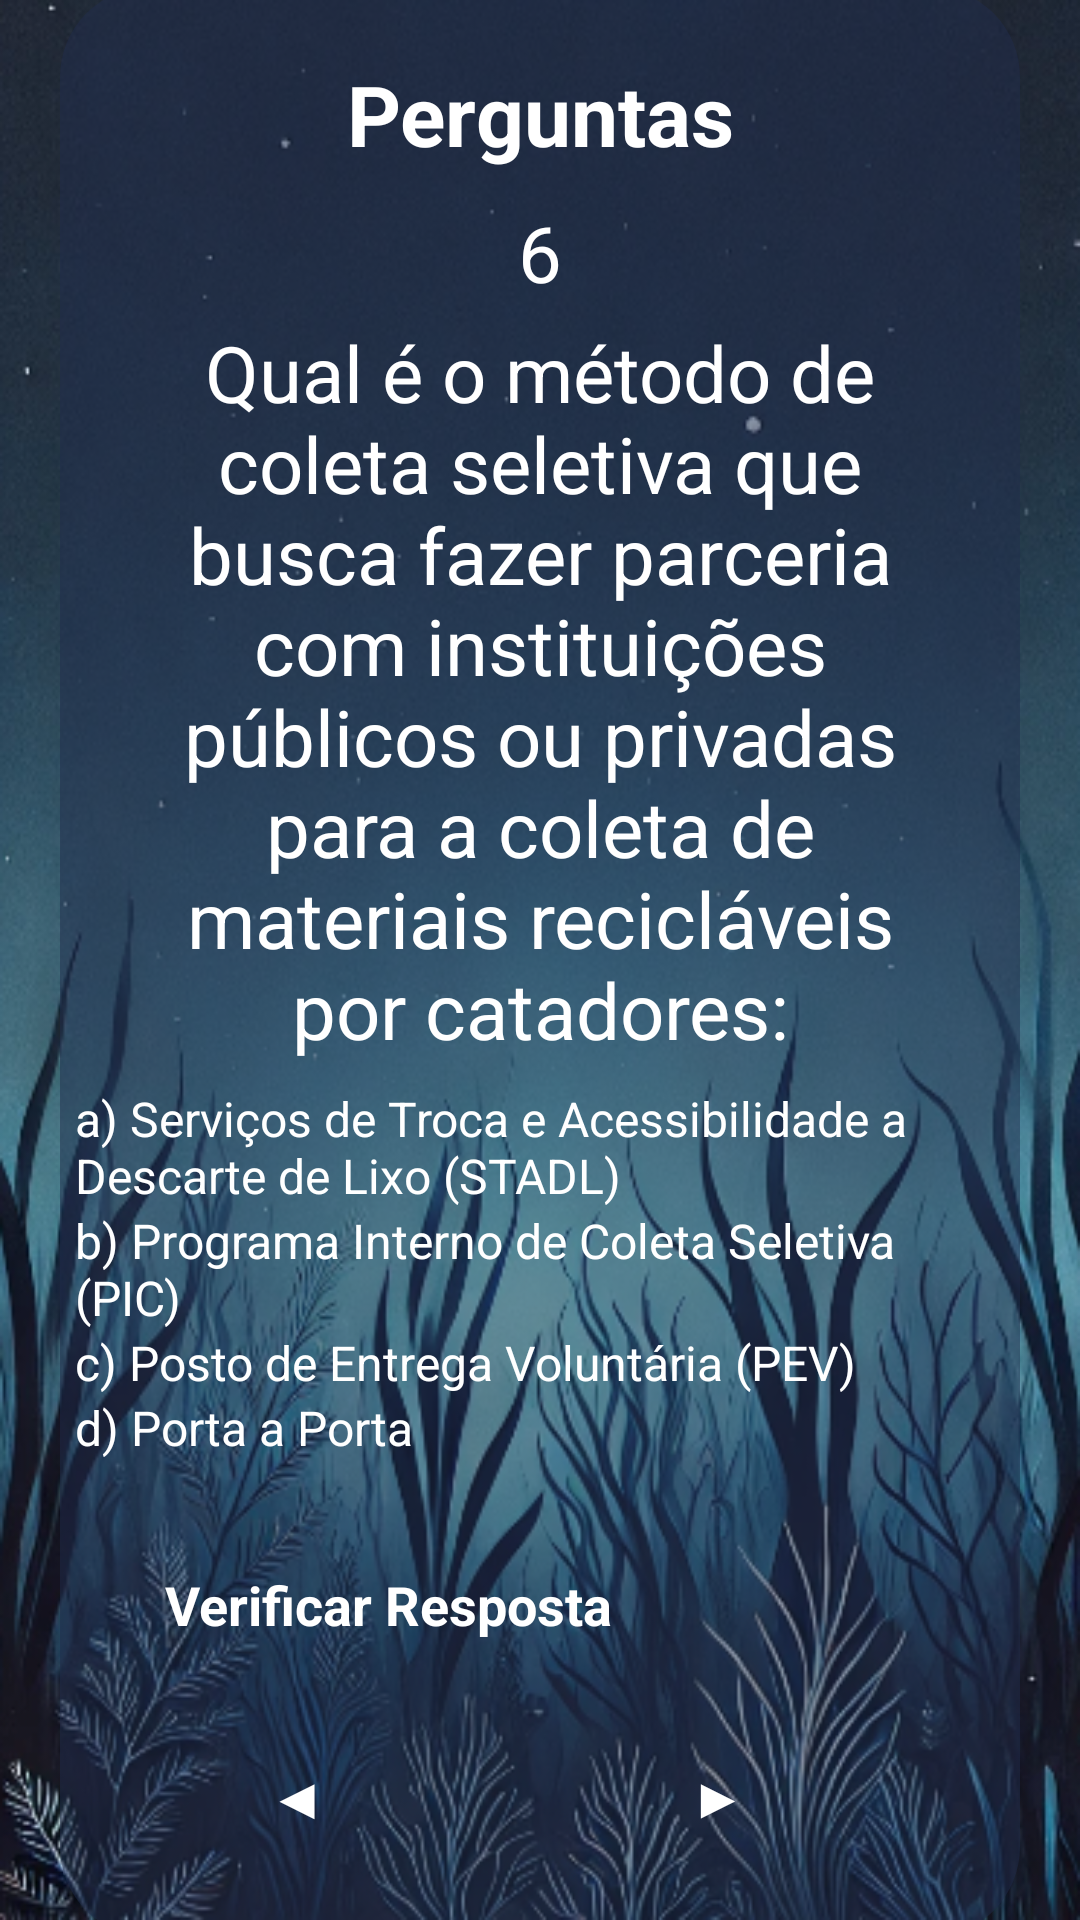

Write the Android layout XML for this screen, with the resource values it uses.
<!-- AndroidManifest.xml: application theme Theme.AquaLife -->
<!-- res/layout/activity_layout_topico6_zquiz6.xml -->
<?xml version="1.0" encoding="utf-8"?>
<androidx.constraintlayout.widget.ConstraintLayout xmlns:android="http://schemas.android.com/apk/res/android"
    xmlns:app="http://schemas.android.com/apk/res-auto"
    xmlns:tools="http://schemas.android.com/tools"
    android:id="@+id/main"
    android:layout_width="match_parent"
    android:layout_height="match_parent"
    tools:context=".Topico6_zquiz6"
    android:background="@drawable/background_azul">

    <TextView
        android:id="@+id/tvwTitleAquaLife"
        android:layout_width="wrap_content"
        android:layout_height="wrap_content"
        android:layout_centerHorizontal="true"
        android:fontFamily="cursive"
        android:text="@string/quiz"
        android:textColor="#20C2D7"
        android:textSize="50sp"
        android:textStyle="bold"
        app:layout_constraintBottom_toTopOf="@+id/containerMain"
        app:layout_constraintEnd_toEndOf="parent"
        app:layout_constraintStart_toStartOf="parent"
        app:layout_constraintTop_toTopOf="parent"
        app:layout_constraintVertical_bias="0.0"/>

    <View
        android:id="@+id/containerMain"
        android:layout_width="match_parent"
        android:layout_height="650dp"
        android:layout_marginHorizontal="20dp"
        android:background="@drawable/container_quiz"
        app:layout_constraintBottom_toBottomOf="parent"
        app:layout_constraintEnd_toEndOf="parent"
        app:layout_constraintStart_toStartOf="parent"
        app:layout_constraintTop_toTopOf="parent"
        app:layout_constraintVertical_bias="0.497" />

    <TextView
        android:id="@+id/txtTitle"
        android:layout_width="wrap_content"
        android:layout_height="wrap_content"
        android:layout_marginTop="24dp"
        android:text="@string/perguntaTitulo"
        android:textColor="@color/white"
        android:textSize="28sp"
        android:textStyle="bold"
        app:layout_constraintEnd_toEndOf="@id/containerMain"
        app:layout_constraintStart_toStartOf="@id/containerMain"
        app:layout_constraintTop_toTopOf="@id/containerMain" />

    <TextView
        android:id="@+id/txtUsername"
        android:layout_width="match_parent"
        android:layout_height="wrap_content"
        android:layout_marginHorizontal="40dp"
        android:layout_marginVertical="10dp"
        android:gravity="center"
        android:text="@string/numero6.t6"
        android:textSize="26dp"
        android:textColor="@color/white"
        app:layout_constraintEnd_toEndOf="@id/containerMain"
        app:layout_constraintStart_toStartOf="@id/containerMain"
        app:layout_constraintTop_toBottomOf="@id/txtTitle"
        tools:layout_editor_absoluteY="222dp" />



    <TextView
        android:id="@+id/txtWelcome"
        android:layout_width="match_parent"
        android:layout_height="wrap_content"
        android:layout_marginHorizontal="40dp"
        android:layout_marginVertical="5dp"
        android:text="@string/pergunta6.t6"
        android:gravity="center"
        android:textSize="26dp"
        android:textColor="@color/white"
        app:layout_constraintEnd_toEndOf="@id/containerMain"
        app:layout_constraintStart_toStartOf="@id/containerMain"
        app:layout_constraintTop_toBottomOf="@id/txtUsername"
        style="@style/Widget.MaterialComponents.TextInputLayout.OutlinedBox"/>



    <RadioGroup
        android:id="@+id/rdioGroup"
        android:layout_width="match_parent"
        android:layout_height="wrap_content"
        app:layout_constraintEnd_toEndOf="@id/containerMain"
        app:layout_constraintStart_toStartOf="@id/containerMain"
        app:layout_constraintTop_toBottomOf="@id/txtWelcome">

        <RadioButton
            android:id="@+id/rdioButton1"
            android:layout_width="match_parent"
            android:layout_height="wrap_content"
            android:onClick="respostaCorreta"
            android:text="@string/resposta1.6t6"
            android:textColor="@color/white"
            android:layout_marginHorizontal="25dp"
            android:textSize="16sp"
            app:buttonTint="@color/blue"
            android:layout_marginTop="8dp"
            app:layout_constraintEnd_toEndOf="@id/containerMain"
            app:layout_constraintStart_toStartOf="@id/containerMain"
            app:layout_constraintTop_toBottomOf="@id/txtWelcome" />

        <RadioButton
            android:id="@+id/rdioButton2"
            android:layout_width="match_parent"
            android:layout_height="wrap_content"
            android:onClick="respostaCorreta"
            android:text="@string/resposta2.6t6"
            android:textColor="@color/white"
            android:layout_marginHorizontal="25dp"
            android:textSize="16sp"
            app:buttonTint="@color/blue"
            app:layout_constraintEnd_toEndOf="@id/containerMain"
            app:layout_constraintStart_toStartOf="@id/containerMain"
            app:layout_constraintTop_toBottomOf="@id/rdioButton1" />

        <RadioButton
            android:id="@+id/rdioButton3"
            android:layout_width="match_parent"
            android:layout_height="wrap_content"
            android:onClick="respostaCorreta"
            android:text="@string/resposta3.6t6"
            android:textColor="@color/white"
            android:layout_marginHorizontal="25dp"
            android:textSize="16sp"
            app:buttonTint="@color/blue"
            app:layout_constraintEnd_toEndOf="@id/containerMain"
            app:layout_constraintStart_toStartOf="@id/containerMain"
            app:layout_constraintTop_toBottomOf="@id/rdioButton2" />

        <RadioButton
            android:id="@+id/rdioButton4"
            android:layout_width="match_parent"
            android:layout_height="wrap_content"
            android:onClick="respostaCorreta"
            android:text="@string/resposta4.6t6"
            android:textColor="@color/white"
            android:layout_marginHorizontal="25dp"
            android:textSize="16sp"
            app:buttonTint="@color/blue"
            app:layout_constraintEnd_toEndOf="@id/containerMain"
            app:layout_constraintStart_toStartOf="@id/containerMain"
            app:layout_constraintTop_toBottomOf="@id/rdioButton3" />
    </RadioGroup>

    <androidx.appcompat.widget.AppCompatButton
        android:id="@+id/btnCheck"
        android:layout_width="match_parent"
        android:layout_height="wrap_content"
        android:layout_marginHorizontal="40dp"
        android:padding="15sp"
        android:layout_marginTop="0sp"
        android:text="@string/verificarResposta"
        android:background="@drawable/background_button_selector"
        android:enabled="true"
        android:textColor="@color/white"
        android:textSize="18sp"
        android:textStyle="bold"
        app:cornerRadius="30dp"
        app:layout_constraintVertical_bias="0.2"
        app:layout_constraintBottom_toBottomOf="@id/containerMain"
        app:layout_constraintEnd_toEndOf="@id/containerMain"
        app:layout_constraintStart_toStartOf="@id/containerMain"
        app:layout_constraintTop_toBottomOf="@id/rdioGroup" />

    <androidx.appcompat.widget.AppCompatButton
        android:id="@+id/btnContinue"
        android:layout_width="match_parent"
        android:layout_height="wrap_content"
        android:layout_marginHorizontal="140dp"
        android:layout_marginTop="85dp"
        android:layout_marginEnd="80dp"
        android:layout_marginStart="215dp"
        android:background="@drawable/background_button_selector"
        android:enabled="true"
        android:padding="15sp"
        android:text="@string/setaAvancar"
        android:textColor="@color/white"
        android:textSize="18sp"
        android:textStyle="bold"
        app:cornerRadius="30dp"
        app:layout_constraintTop_toBottomOf="@id/rdioGroup"  />

    <androidx.appcompat.widget.AppCompatButton
        android:id="@+id/btnVoltar"
        android:layout_width="match_parent"
        android:layout_height="wrap_content"
        android:layout_marginHorizontal="140dp"
        android:layout_marginTop="85dp"
        android:layout_marginEnd="220dp"
        android:layout_marginStart="75dp"
        android:background="@drawable/background_button_selector"
        android:enabled="true"
        android:padding="15sp"
        android:text="@string/setaVoltar"
        android:textColor="@color/white"
        android:textSize="18sp"
        android:textStyle="bold"
        app:cornerRadius="30dp"
        app:layout_constraintTop_toBottomOf="@id/rdioGroup" />


</androidx.constraintlayout.widget.ConstraintLayout>
<!-- resources referenced by this layout -->
<resources>
  <color name="blue">#29A0FF</color>
  <color name="white">#FFFFFFFF</color>
  <!-- drawable background_azul: png bitmap (drawable, 412870 bytes) -->
  <!-- drawable background_button_selector (drawable) -->
  <?xml version="1.0" encoding="utf-8"?>
  <selector xmlns:android="http://schemas.android.com/apk/res/android">
  
      <item android:state_enabled="false" android:drawable="@drawable/background_button_disabled"/>
      <item android:state_enabled="true" android:drawable="@drawable/background_button_enabled"/>
  
  
  
  
  </selector>
  <!-- drawable container_quiz (drawable) -->
  <?xml version="1.0" encoding="utf-8"?>
  <shape xmlns:android="http://schemas.android.com/apk/res/android"
      android:shape="rectangle">
  
      <solid android:color="@color/darker_blue"/>
      <corners android:radius="30dp"/>
  </shape>
  <string name="numero6.t6">6</string>
  <string name="pergunta6.t6">Qual é o método de coleta seletiva que busca fazer parceria com instituições públicos ou privadas para a coleta de materiais recicláveis por catadores:</string>
  <string name="perguntaTitulo">Perguntas</string>
  <string name="quiz">Quiz</string>
  <string name="resposta1.6t6">a) Serviços de Troca e Acessibilidade a Descarte de Lixo (STADL)</string>
  <string name="resposta2.6t6">b) Programa Interno de Coleta Seletiva (PIC)</string>
  <string name="resposta3.6t6">c) Posto de Entrega Voluntária (PEV)</string>
  <string name="resposta4.6t6">d) Porta a Porta</string>
  <string name="setaAvancar">▶</string>
  <string name="setaVoltar">◀</string>
  <string name="verificarResposta">Verificar Resposta</string>
  <!-- drawable background_button_disabled (drawable) -->
  <?xml version="1.0" encoding="utf-8"?>
  <shape xmlns:android="http://schemas.android.com/apk/res/android"
       android:shape="rectangle">
  
       <solid android:color="@color/gray"/>
       <corners android:radius="30dp"/>
       <stroke android:color="@color/blue" android:width="1dp"/>
  
  
  </shape>
  <color name="darker_blue">#80212C4D</color>
  <color name="gray">#A49E9E</color>
</resources>
